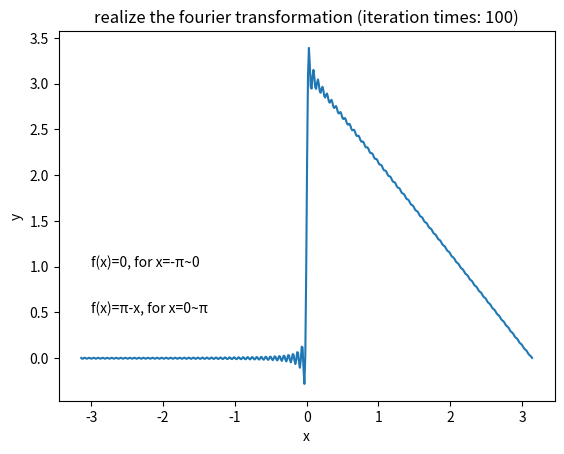

Write the Python code that produced this figure.
import math
import matplotlib.pyplot as plt
import numpy as np

iteration=100

#deal with a_0
a_0=math.pi/4

#deal with a_n,b_n
a_n=[]
b_n=[]
for i in range(1,iteration+1):
    a_n.append((1-(-1)**i)/(i**2)/math.pi)
    b_n.append(1/i)

print(a_n)
print(b_n)

def fourier(a_0,a_n,b_n,iteration,x):
    value=a_0
    for i in range(1,iteration):
        value+=a_n[i-1]*math.cos(i*x)+b_n[i-1]*math.sin(i*x)
    return value

#visualize the fourier transform
discrete_num=500
x=np.linspace(-math.pi,math.pi,discrete_num)
y=[]
for j in range(discrete_num):
    y.append(fourier(a_0,a_n,b_n,iteration,x[j]))

plt.plot(x,y)
plt.title("realize the fourier transformation (iteration times: %d)" %(iteration))
plt.xlabel("x")
plt.ylabel("y")

plt.text(-3,1,"f(x)=0, for x=-π~0")
plt.text(-3,0.5,"f(x)=π-x, for x=0~π")
plt.show()